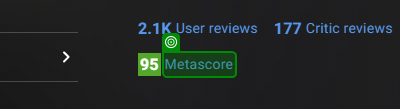
Task: Robotic Enterprise Framework
Workflow: Movie_Extraction

Step 1 [try]: SearchedElement on the element 'Metascore' in window 'Schindler's List (1993) - IMDb' (chrome.exe)

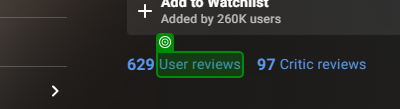
Step 2 [catch]: SearchedElement on the element in window 'Hachi: A Dog's Tale (2009) - IMDb' (chrome.exe)

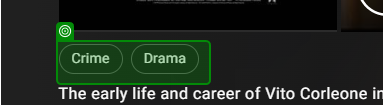
Step 3: get-text from the element in window 'The Godfather Part II (1974) - IMDb' (chrome.exe)
